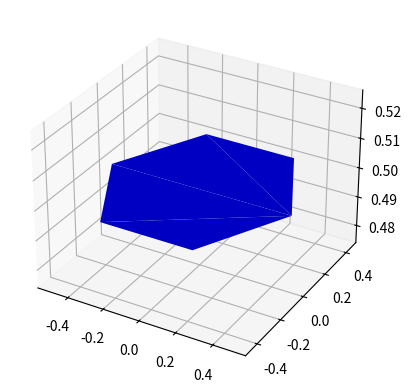

Generate this figure with matplotlib: (Note: this script raises an exception after producing the figure.)
import numpy as np
import matplotlib.pyplot as plt
from mpl_toolkits.mplot3d import Axes3D

# Constants
GRAVITY = -9.81  # Acceleration due to gravity (m/s^2)
FRICTION = 0.1   # Coefficient of friction
TIME_STEP = 0.05  # Time step for simulation
RADIUS = 0.5     # Radius of the hexagon and ball
MASS = 1.0       # Mass of the ball (for friction calculation)

# Hexagon properties
NUM_SIDES = 6
SIDE_LENGTH = 2 * RADIUS / np.sqrt(3)

# Initial conditions
initial_position = np.array([0, 0, RADIUS])
velocity = np.array([0, 0, 0])

def rotate_vector(vector, axis, angle):
    """Rotate a vector by an angle around a given axis."""
    cos_theta = np.cos(angle)
    sin_theta = np.sin(angle)
    cross_product = np.cross([0, 0, 1], axis)
    rotation_matrix = np.array([
        [cos_theta + axis[0]**2 * (1 - cos_theta), axis[0] * axis[1] * (1 - cos_theta) - axis[2] * sin_theta, axis[0] * axis[2] * (1 - cos_theta) + axis[1] * sin_theta],
         [axis[1] * axis[0] * (1 - cos_theta) + axis[2] * sin_theta, cos_theta + axis[1]**2 * (1 - cos_theta), axis[1] * axis[2] * (1 - cos_theta) - axis[0] * sin_theta],
         [axis[2] * axis[0] * (1 - cos_theta) - axis[1] * sin_theta, axis[2] * axis[1] * (1 - cos_theta) + axis[0] * sin_theta, cos_theta + axis[2]**2 * (1 - cos_theta)]
    ])
    return np.dot(rotation_matrix, vector)

def hexagon_vertices(center, radius):
    """Generate vertices of a regular hexagon."""
    angles = np.linspace(0, 2 * np.pi, NUM_SIDES + 1)
    x = center[0] + radius * np.cos(angles)
    y = center[1] + radius * np.sin(angles)
    z = np.full_like(x, center[2])
    return np.vstack((x, y, z)).T

def main():
    fig = plt.figure()
    ax = fig.add_subplot(111, projection='3d')
    
    vertices = hexagon_vertices([0, 0, RADIUS], RADIUS)
    faces = [[0, i+1, i+2] for i in range(NUM_SIDES-1)] + [[0, NUM_SIDES, 1]]
    
    ax.plot_trisurf(*vertices.T, triangles=faces, color='blue')
    
    ball, = ax.plot([], [], [], 'o', color='red')
    time_counter = 0
    
    while True:
        # Update position and velocity due to gravity and friction
        acceleration = np.array([0, 0, GRAVITY])
        velocity += acceleration * TIME_STEP
        velocity *= (1 - FRICTION)
        
        initial_position += velocity * TIME_STEP
        
        # Check for collisions with the hexagon walls
        if abs(initial_position[2] - RADIUS) <= RADIUS:
            velocity[2] = -velocity[2]  # Bounce off the ground/ceiling
        
        for i in range(NUM_SIDES):
            vertex1 = vertices[i]
            vertex2 = vertices[(i+1) % NUM_SIDES]
            
            if np.dot(initial_position - vertex1, vertex2 - vertex1) < 0:
                normal = (vertex2 - vertex1) / np.linalg.norm(vertex2 - vertex1)
                velocity -= 2 * np.dot(velocity, normal) * normal
        
        # Update plot
        ball.set_data([initial_position[0]], [initial_position[1]])
        ball.set_3d_properties([initial_position[2]])
        
        plt.draw()
        plt.pause(TIME_STEP)
        time_counter += TIME_STEP
    
if __name__ == "__main__":
    main()
